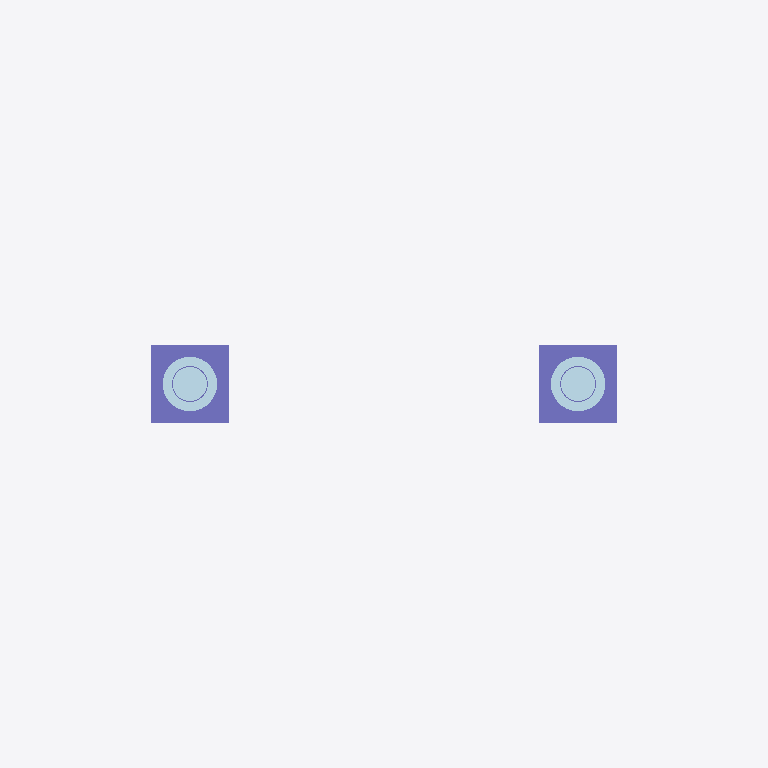
Plan cut of the same IFC building model at storey 'Struktur' (level 0.00 m, cut at 1.40 m), seen from above with north up, elements coloured by IFC class: 4 columns (violet), 2 plates (pale blue). Cut surfaces are drawn darker.
Extent 10.1 m × 2.5 m × 14.8 m (x, y, z). Storeys (1): Struktur at 0.00 m. Elements (39): 19 IfcBeam, 13 IfcMember, 4 IfcColumn, 2 IfcPlate, 1 IfcFooting.

HEADER;
FILE_DESCRIPTION(('ViewDefinition [ReferenceView_V1.2]'),'2;1');
FILE_NAME('doublepole-5x10.ifc','2026-11-28T05:40:06',('adighanilham'),('adighanilham'),'porto-reklame','export_model.py','');
FILE_SCHEMA(('IFC4'));
ENDSEC;
DATA;
#17=IFCPROJECT('1Ws5sVo$v6BxCeo$fZRMf$',#5,'adighanilham - Studi Reklame doublepole-5x10','STUDI DESAIN PORTOFOLIO - bukan dokumen perizinan',$,$,$,(#15),#10);
#19=IFCSITE('3T3Th4eHjDBPhMR1u9TXzh',#5,'Site studi','Jl. Raya Waru, dekat Bundaran Aloha, Sidoarjo (ilustratif)',$,#18,$,$,.ELEMENT.,$,$,$,$,$);
#21=IFCBUILDING('1F6iINFeLDdO2dq8BCVcd1',#5,'Reklame Tiang ganda 5x10',$,$,#20,$,$,.ELEMENT.,$,$,$);
#23=IFCBUILDINGSTOREY('0a3_EPpUb8weVRzW$HpvEb',#5,'Struktur',$,$,#22,$,$,.ELEMENT.,0.0);
#356=IFCCOLUMN('10hPDcWdn6cROyGJTbECJ8',#5,'PED-28','Pedestal beton',$,#351,#355,'PED',.COLUMN.);
#372=IFCCOLUMN('0ycH1s5lb4Ue9LH4ixCBa3',#5,'PED-36','Pedestal beton',$,#367,#371,'PED',.COLUMN.);
#364=IFCPLATE('3c6HTr8FD3JuXgjL58WrB3',#5,'BP-36','Base plate D770 t45; 24 angkur M24 ASTM F1554 Gr.55',$,#359,#363,'BP',$);
#348=IFCPLATE('0y2ua6QLX1KA7AO11X4vGL',#5,'BP-28','Base plate D770 t45; 24 angkur M24 ASTM F1554 Gr.55',$,#343,#347,'BP',$);
#259=IFCCOLUMN('2TtUb6Uzr2CvvwE0jAJkwT',#5,'COL-25','Kolom utama; CHS 508x12',$,#255,#258,'COL-25',.COLUMN.);
#286=IFCCOLUMN('3gYtzQZrb0Ugw1jcodvdkx',#5,'COL-28','Kolom utama; CHS 508x12',$,#282,#285,'COL-28',.COLUMN.);
ENDSEC;
